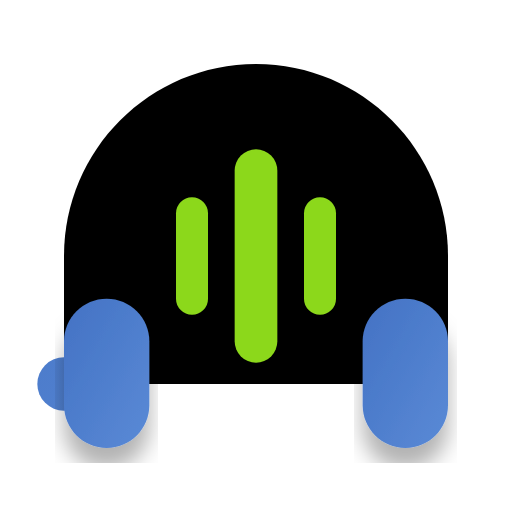
t = 0.00 s
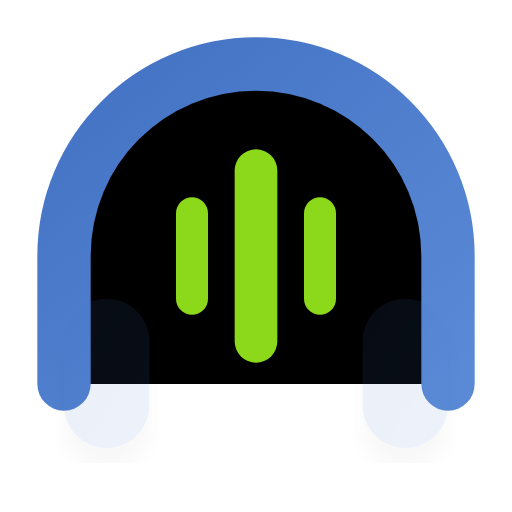
t = 0.75 s
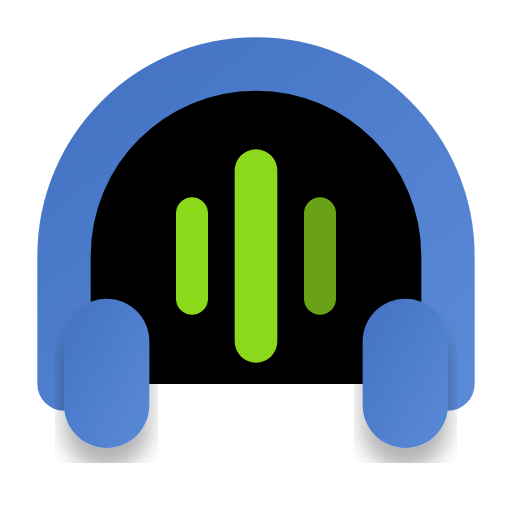
t = 1.50 s
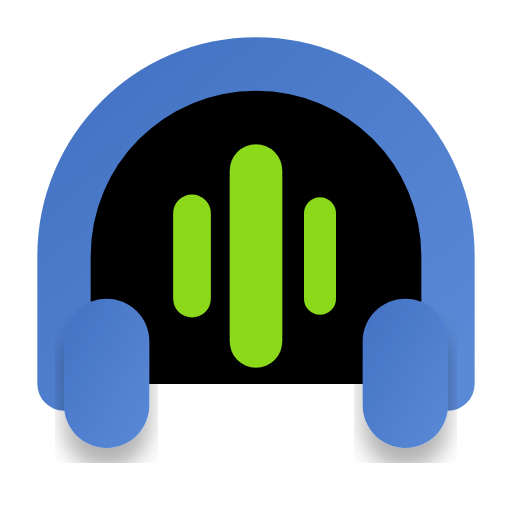
t = 2.20 s
t = 2.95 s: frame unchanged from t = 2.20 s, image omitted
t = 3.70 s: frame unchanged from t = 2.20 s, image omitted

The animated SVG that drew these frames (rendered in a browser with its animation timeline set to each time). Animation: 13 SMIL elements (animate=13); one cycle of 3.70 s, repeats indefinitely.

<svg width="24" height="24" viewBox="0 0 24 24" xmlns="http://www.w3.org/2000/svg">
  <defs>
    <linearGradient id="listenGradient" x1="0%" y1="0%" x2="100%" y2="100%">
      <stop offset="0%" stop-color="#4372c4"/>
      <stop offset="100%" stop-color="#5a8ad6"/>
    </linearGradient>
    <filter id="dropShadow">
      <feDropShadow dx="0" dy="1" stdDeviation="0.5" flood-opacity="0.3"/>
    </filter>
    <!-- Add glow filter for hover/active states -->
    <filter id="glow" x="-20%" y="-20%" width="140%" height="140%">
      <feGaussianBlur stdDeviation="1" result="blur"/>
      <feFlood flood-color="#8cd81b" flood-opacity="0.6" result="color"/>
      <feComposite in="color" in2="blur" operator="in" result="glowBlur"/>
      <feComposite in="SourceGraphic" in2="glowBlur" operator="over"/>
    </filter>
    
    <!-- Sound wave animation -->
    <clipPath id="waveClip">
      <rect x="8" y="6" width="8" height="12" />
    </clipPath>
  </defs>
  
  <!-- Base headphone shape with animation -->
  <path d="M3 18V12C3 7.02944 7.02944 3 12 3C16.9706 3 21 7.02944 21 12V18" 
        stroke="url(#listenGradient)" stroke-width="2.5" stroke-linecap="round">
    <animate attributeName="stroke-dasharray" from="0,70" to="70,0" dur="1s" fill="freeze" />
  </path>
  
  <!-- Left ear cup with animation -->
  <path d="M3 19C3 20.1046 3.89543 21 5 21C6.10457 21 7 20.1046 7 19V16C7 14.8954 6.10457 14 5 14C3.89543 14 3 14.8954 3 16V19Z" 
        fill="url(#listenGradient)" filter="url(#dropShadow)">
    <animate attributeName="opacity" from="0" to="1" dur="0.5s" begin="0.7s" fill="freeze" />
    <animate attributeName="transform" from="translate(4,0)" to="translate(0,0)" dur="0.5s" begin="0.7s" fill="freeze" />
  </path>
  
  <!-- Right ear cup with animation -->
  <path d="M21 19C21 20.1046 20.1046 21 19 21C17.8954 21 17 20.1046 17 19V16C17 14.8954 17.8954 14 19 14C20.1046 14 21 14.8954 21 16V19Z" 
        fill="url(#listenGradient)" filter="url(#dropShadow)">
    <animate attributeName="opacity" from="0" to="1" dur="0.5s" begin="0.7s" fill="freeze" />
    <animate attributeName="transform" from="translate(-4,0)" to="translate(0,0)" dur="0.5s" begin="0.7s" fill="freeze" />
  </path>
  
  <!-- Animated sound waves -->
  <g clip-path="url(#waveClip)">
    <!-- Center wave -->
    <path d="M12 8V16" stroke="#8cd81b" stroke-width="2" stroke-linecap="round">
      <animate attributeName="opacity" values="0;1;1" dur="0.8s" begin="1s" fill="freeze" />
      <animate attributeName="stroke-width" values="2;2.5;2;2.5;2" dur="1.5s" begin="1.8s" repeatCount="indefinite" />
    </path>
    
    <!-- Left wave -->
    <path d="M9 10V14" stroke="#8cd81b" stroke-width="1.5" stroke-linecap="round">
      <animate attributeName="opacity" values="0;1;1" dur="0.8s" begin="1.1s" fill="freeze" />
      <animate attributeName="stroke-width" values="1.5;2;1.5;2;1.5" dur="1.5s" begin="2s" repeatCount="indefinite" />
    </path>
    
    <!-- Right wave -->
    <path d="M15 10V14" stroke="#8cd81b" stroke-width="1.5" stroke-linecap="round">
      <animate attributeName="opacity" values="0;1;1" dur="0.8s" begin="1.2s" fill="freeze" />
      <animate attributeName="stroke-width" values="1.5;2;1.5;2;1.5" dur="1.5s" begin="2.2s" repeatCount="indefinite" />
    </path>
    
    <!-- Extra waves that appear with animation -->
    <path d="M6 11V13" stroke="#8cd81b" stroke-width="1" stroke-linecap="round" opacity="0">
      <animate attributeName="opacity" values="0;0.7;0" dur="2s" begin="1.5s" repeatCount="indefinite" />
    </path>
    <path d="M18 11V13" stroke="#8cd81b" stroke-width="1" stroke-linecap="round" opacity="0">
      <animate attributeName="opacity" values="0;0.7;0" dur="2s" begin="1.7s" repeatCount="indefinite" />
    </path>
  </g>
</svg>
